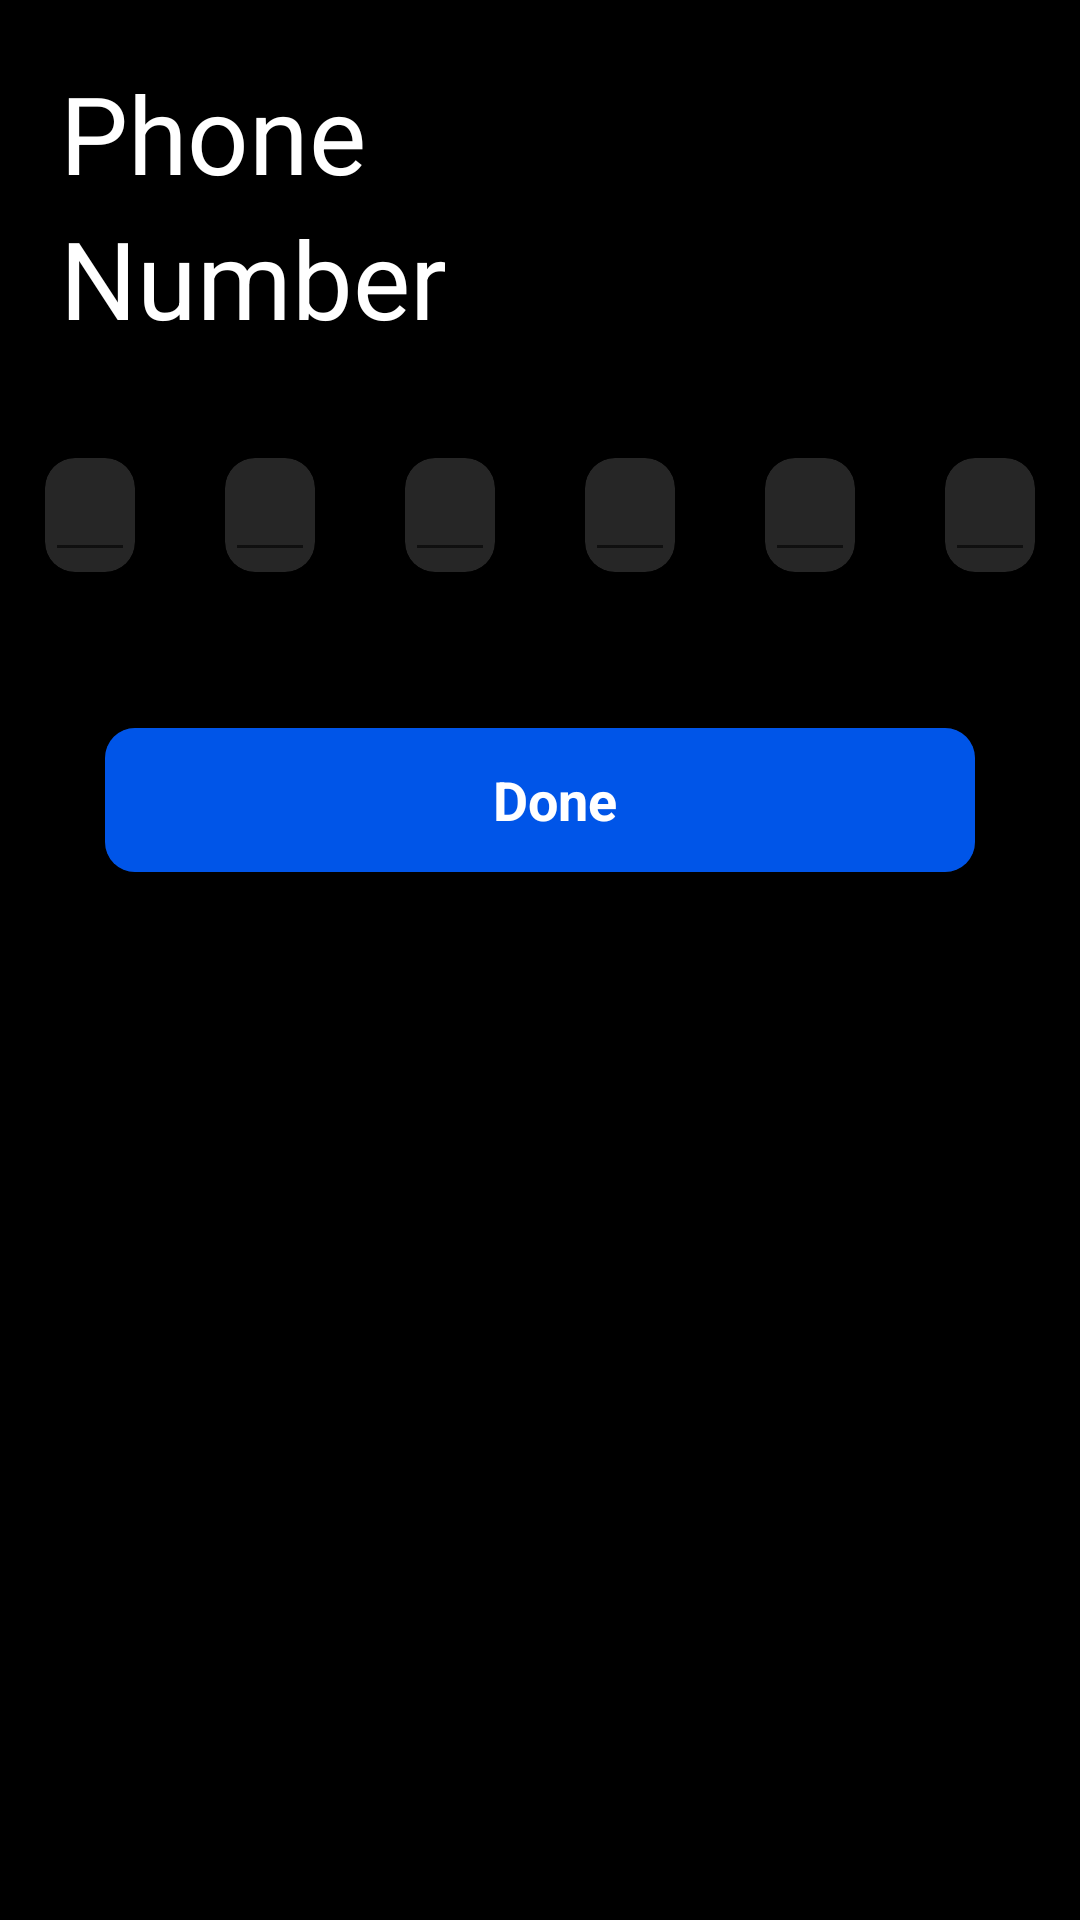

Here is an Android app screen rendered from its layout file. Give the layout XML and the strings, colors and styles it references.
<!-- AndroidManifest.xml: application theme Theme.Fillroll -->
<!-- res/layout/activity_phone_number_otp.xml -->
<?xml version="1.0" encoding="utf-8"?>
<LinearLayout xmlns:android="http://schemas.android.com/apk/res/android"
    xmlns:app="http://schemas.android.com/apk/res-auto"
    xmlns:tools="http://schemas.android.com/tools"
    android:layout_width="match_parent"
    android:layout_height="match_parent"
    android:background="@color/black"
    android:orientation="vertical"
    tools:context=".activity.PhoneNumberOtpActivity">

    <LinearLayout
        android:layout_width="match_parent"
        android:layout_height="wrap_content"
        android:layout_margin="20dp"
        android:orientation="vertical">

        <TextView
            android:layout_width="match_parent"
            android:layout_height="wrap_content"
            android:text="Phone"
            android:textColor="@color/white"
            android:textSize="36sp" />

        <TextView
            android:layout_width="match_parent"
            android:layout_height="wrap_content"
            android:text="Number"
            android:textColor="@color/white"
            android:textSize="36sp" />

    </LinearLayout>

    <LinearLayout
        android:layout_width="match_parent"
        android:orientation="horizontal"
        android:layout_height="70dp">
        <androidx.cardview.widget.CardView
            android:layout_width="match_parent"
            android:layout_height="match_parent"
            android:layout_margin="10dp"
            android:layout_weight="1"
            android:backgroundTint="#262626"
            app:cardCornerRadius="10dp"
            app:cardUseCompatPadding="true">

            <EditText
                android:layout_width="match_parent"
                android:layout_height="match_parent"/>


        </androidx.cardview.widget.CardView>
        <androidx.cardview.widget.CardView
            android:layout_width="match_parent"
            android:layout_height="match_parent"
            android:layout_margin="10dp"
            android:layout_weight="1"
            android:backgroundTint="#262626"
            app:cardCornerRadius="10dp"
            app:cardUseCompatPadding="true">
            <EditText
                android:layout_width="match_parent"
                android:layout_height="match_parent"/>


        </androidx.cardview.widget.CardView>
        <androidx.cardview.widget.CardView
            android:layout_width="match_parent"
            android:layout_height="match_parent"
            android:layout_margin="10dp"
            android:layout_weight="1"
            android:backgroundTint="#262626"
            app:cardCornerRadius="10dp"
            app:cardUseCompatPadding="true">
            <EditText
                android:layout_width="match_parent"
                android:layout_height="match_parent"/>


        </androidx.cardview.widget.CardView>
        <androidx.cardview.widget.CardView
            android:layout_width="match_parent"
            android:layout_height="match_parent"
            android:layout_margin="10dp"
            android:layout_weight="1"
            android:backgroundTint="#262626"
            app:cardCornerRadius="10dp"
            app:cardUseCompatPadding="true">

            <EditText
                android:layout_width="match_parent"
                android:layout_height="match_parent"/>

        </androidx.cardview.widget.CardView>
        <androidx.cardview.widget.CardView
            android:layout_width="match_parent"
            android:layout_height="match_parent"
            android:layout_margin="10dp"
            android:layout_weight="1"
            android:backgroundTint="#262626"
            app:cardCornerRadius="10dp"
            app:cardUseCompatPadding="true">

            <EditText
                android:layout_width="match_parent"
                android:layout_height="match_parent"/>

        </androidx.cardview.widget.CardView>
        <androidx.cardview.widget.CardView
            android:layout_width="match_parent"
            android:layout_height="match_parent"
            android:layout_margin="10dp"
            android:layout_weight="1"
            android:backgroundTint="#262626"
            app:cardCornerRadius="10dp"
            app:cardUseCompatPadding="true">

            <EditText
                android:layout_width="match_parent"
                android:layout_height="match_parent"/>

        </androidx.cardview.widget.CardView>

    </LinearLayout>
    <LinearLayout
        android:layout_width="match_parent"
        android:layout_height="wrap_content"
        android:layout_margin="10dp">

        <androidx.cardview.widget.CardView
            android:layout_width="match_parent"
            android:layout_height="60dp"
            android:layout_margin="20dp"
            android:backgroundTint="#8D272727"
            app:cardCornerRadius="10dp"
            app:cardUseCompatPadding="true">


            <LinearLayout
                android:id="@+id/done"
                android:layout_width="match_parent"
                android:layout_height="match_parent"
                android:background="@color/colorPrimary">


                <TextView
                    android:layout_width="match_parent"
                    android:layout_height="match_parent"
                    android:layout_marginLeft="10dp"
                    android:gravity="center"
                    android:text="Done"
                    android:textColor="@color/white"
                    android:textColorHint="@color/white"
                    android:textSize="18sp"
                    android:textStyle="bold" />


            </LinearLayout>


        </androidx.cardview.widget.CardView>

    </LinearLayout>



</LinearLayout>
<!-- resources referenced by this layout -->
<resources>
  <color name="black">#FF000000</color>
  <color name="colorPrimary">#0055E8</color>
  <color name="white">#FFFFFFFF</color>
      //
  <style name="Theme.Fillroll" parent="Theme.AppCompat.Light.NoActionBar">
          
          <item name="colorPrimary">@color/purple_500</item>
          <item name="colorPrimaryVariant">@color/purple_700</item>
          <item name="colorOnPrimary">@color/white</item>
          
          <item name="colorSecondary">@color/teal_200</item>
          <item name="colorSecondaryVariant">@color/teal_700</item>
          <item name="colorOnSecondary">@color/black</item>
          
          <item name="android:statusBarColor" tools:targetApi="l">?attr/colorPrimaryVariant</item>
          
      </style>
  <color name="purple_500">#FF6200EE</color>
  <color name="purple_700">#FF3700B3</color>
  <color name="teal_200">#FF03DAC5</color>
  <color name="teal_700">#FF018786</color>
</resources>
